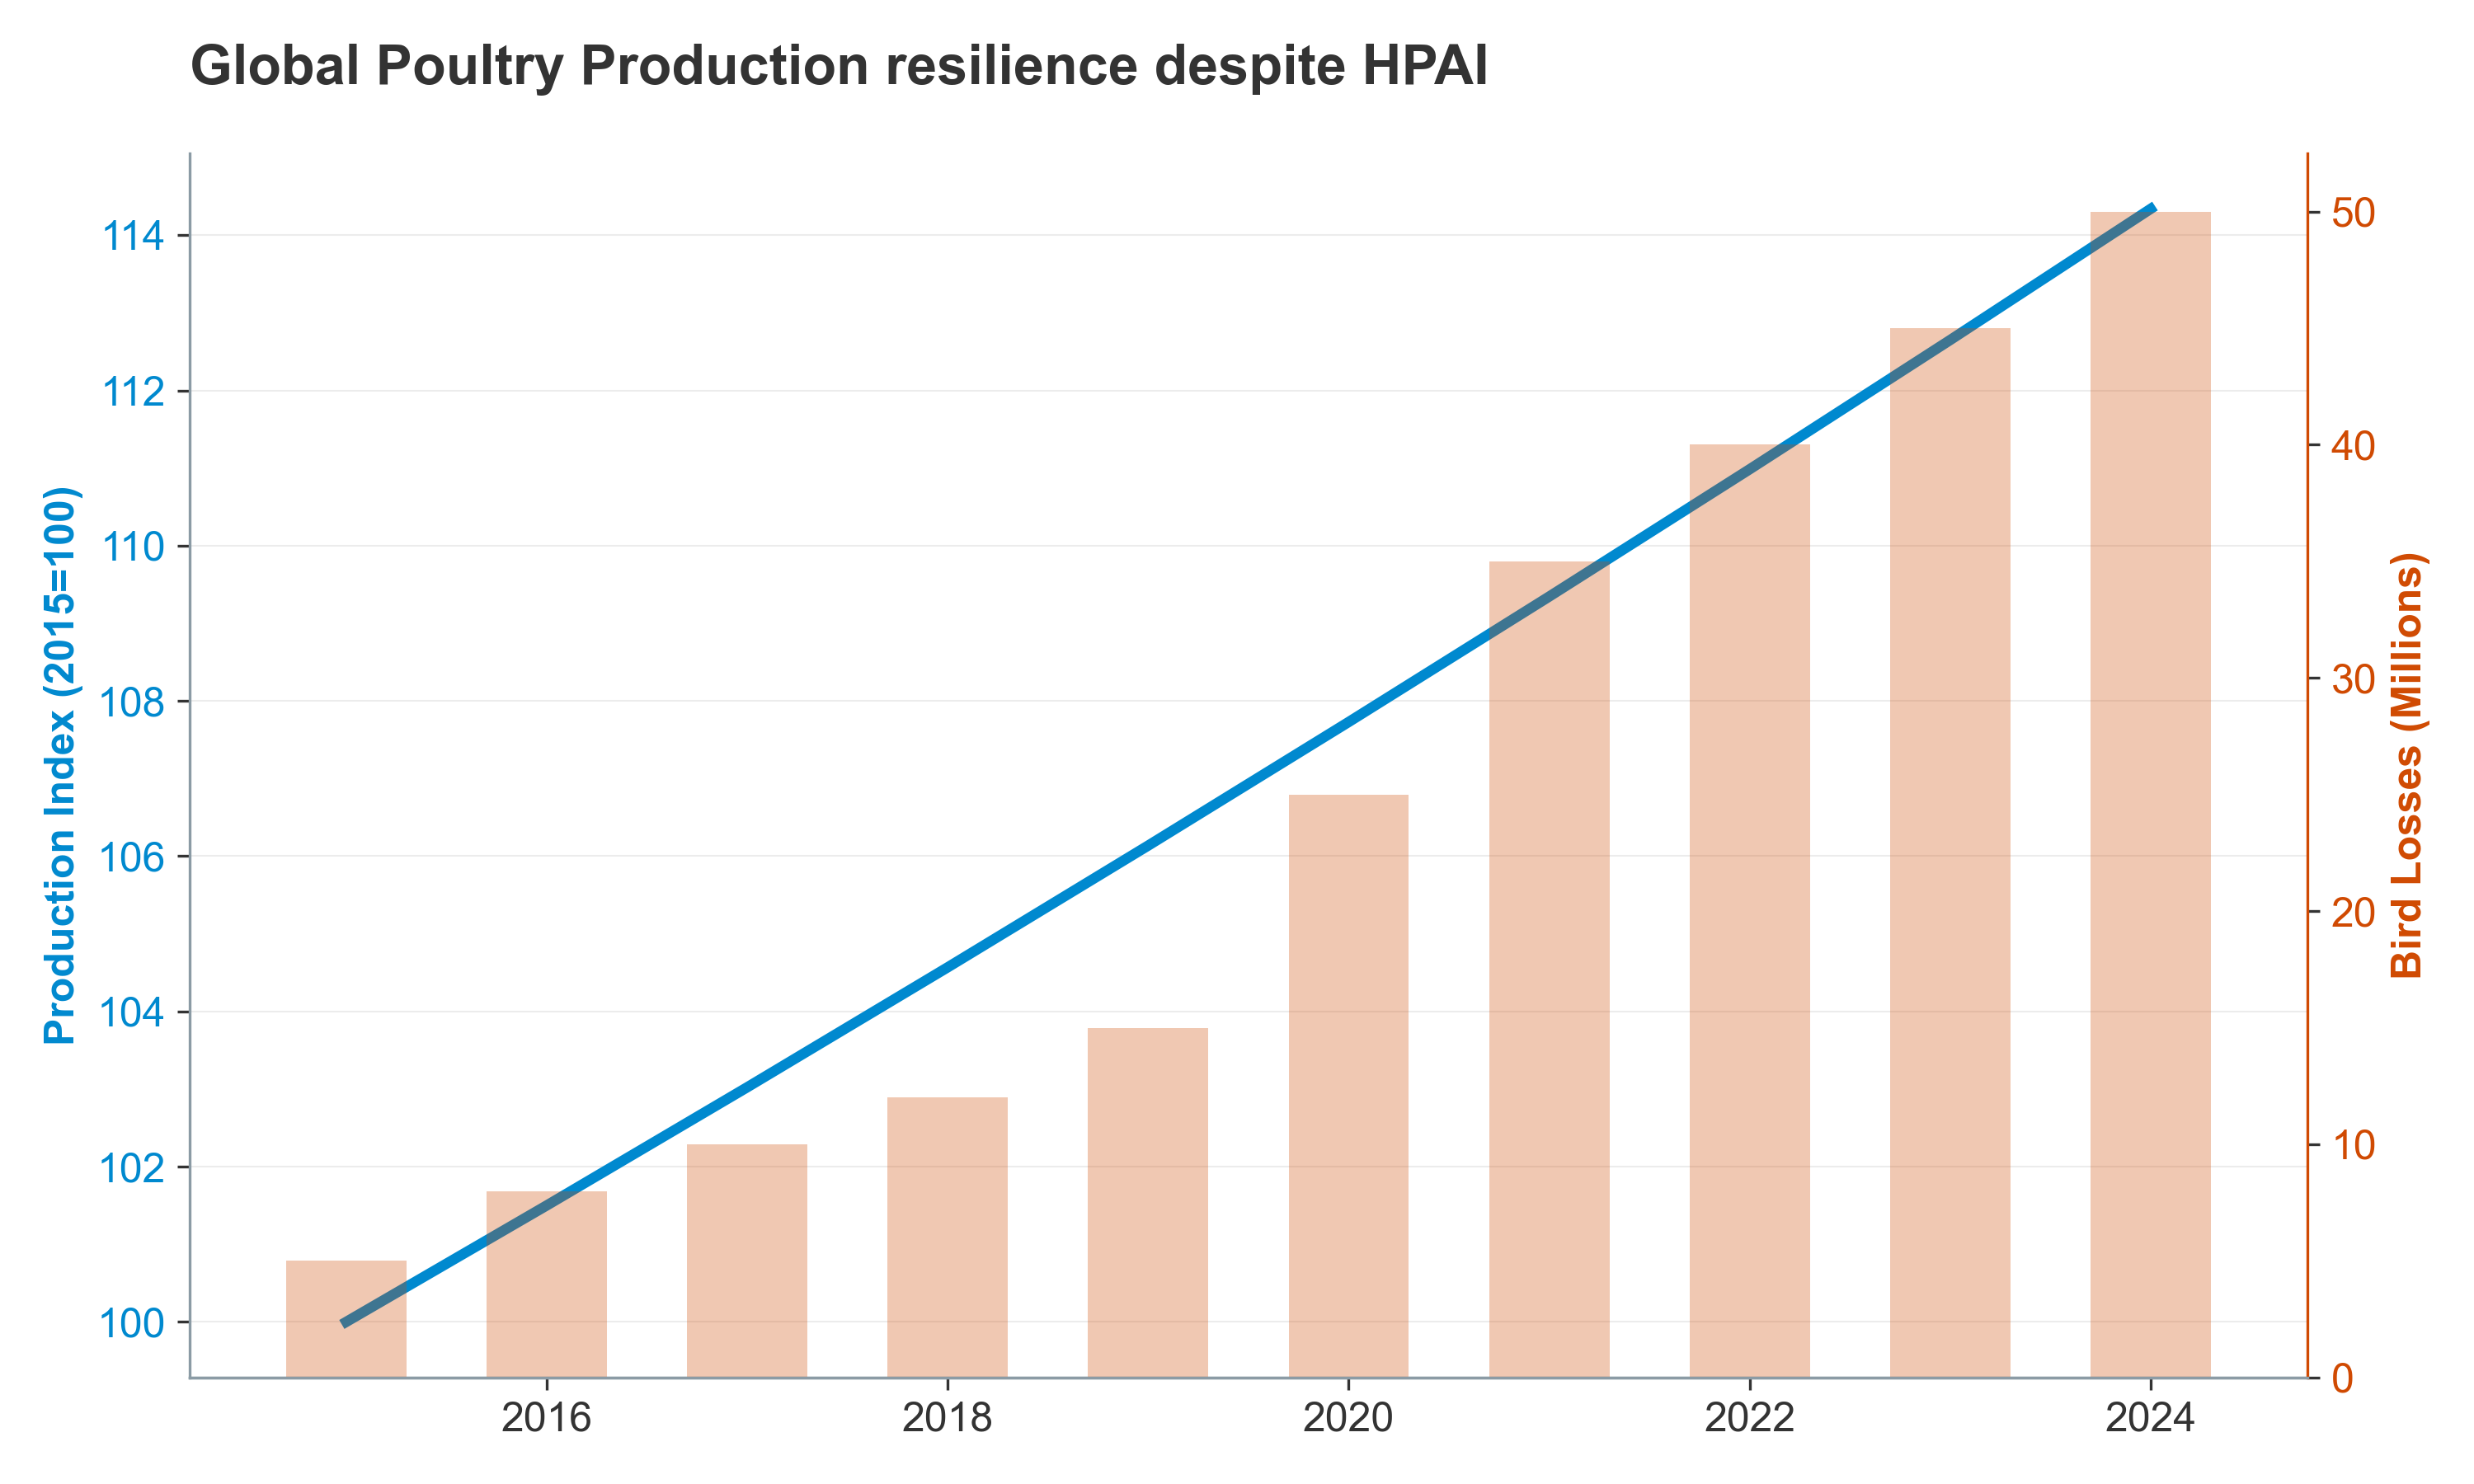

The data file committed next to this chart (first rows):
Year, Production Index, Losses (Millions)
2015, 100.0, 5
2016, 101.5, 8
2017, 103, 10
2018, 104.6, 12
2019, 106.1, 15
2020, 107.7, 25
2021, 109.3, 35
2022, 111, 40
2023, 112.6, 45
2024, 114.3, 50
